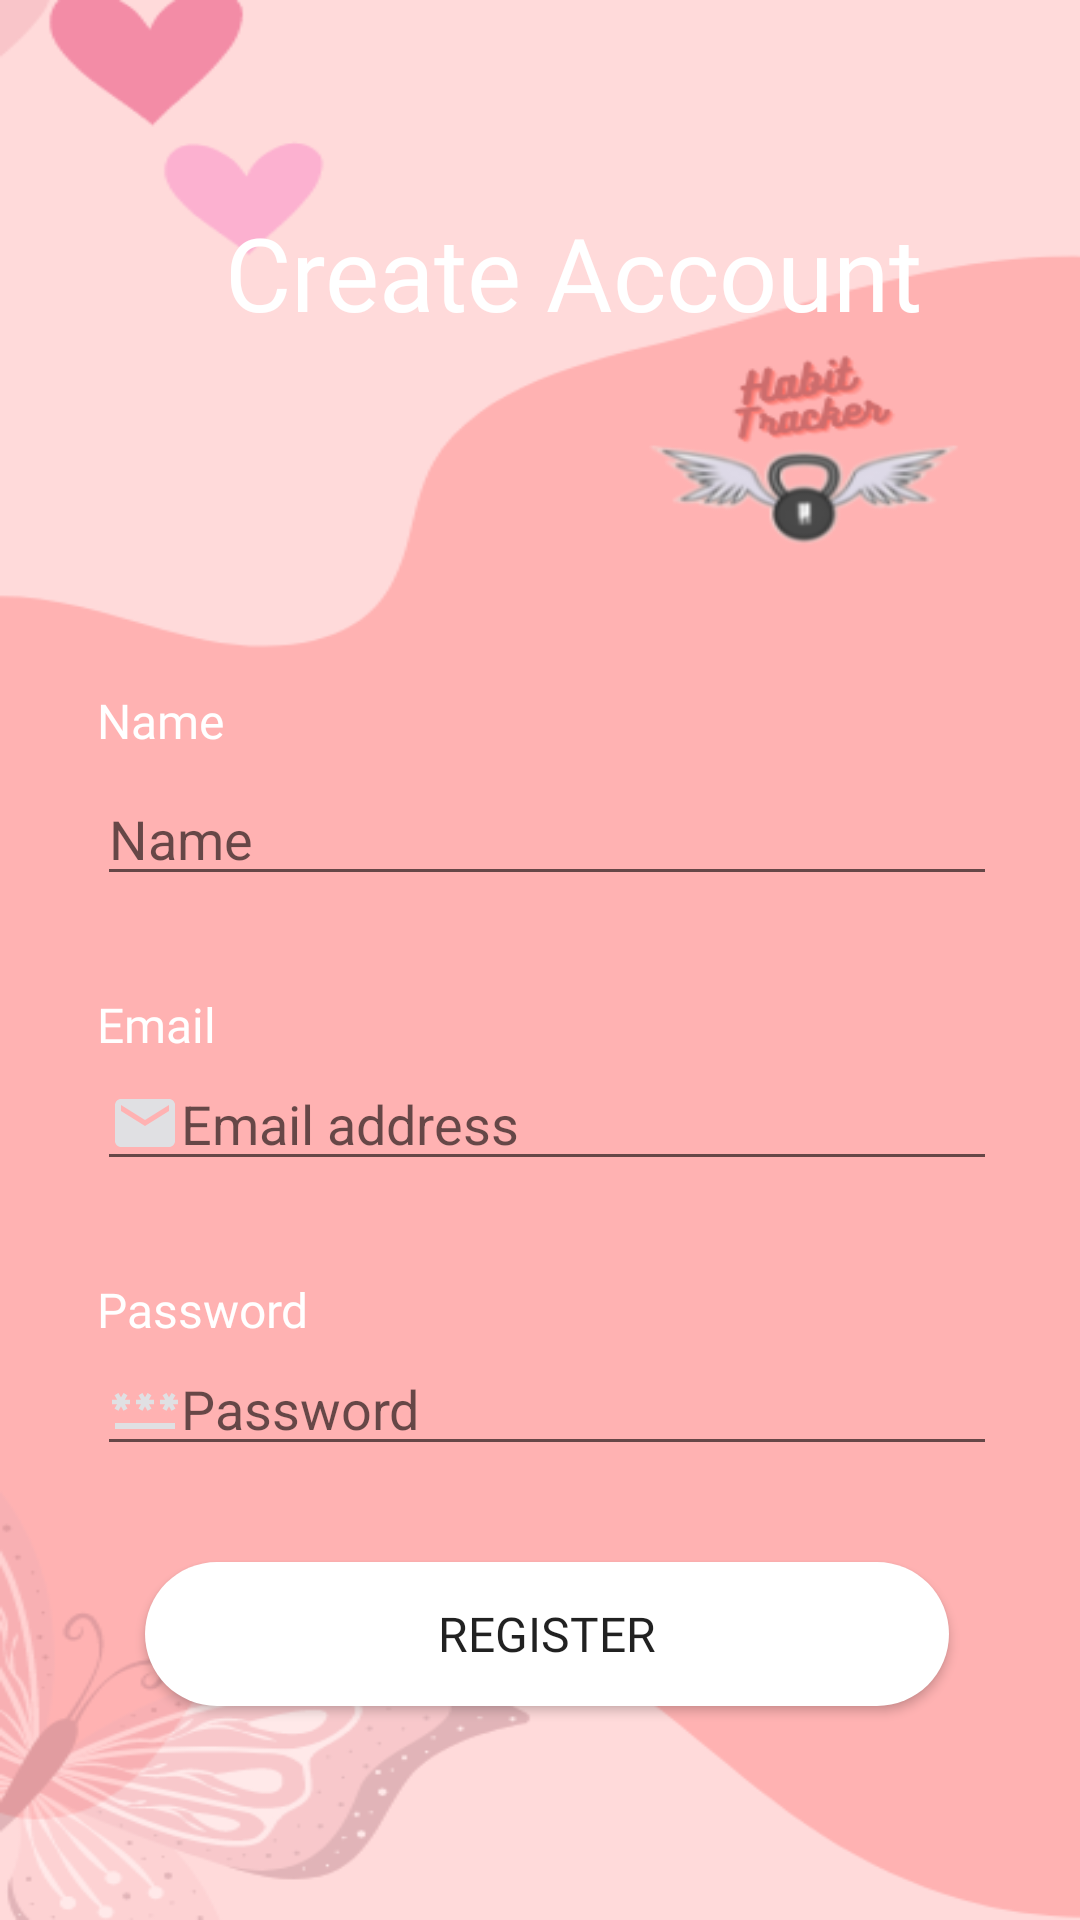

Layout XML and referenced resources for this Android screen:
<!-- AndroidManifest.xml: application theme Theme.Habittracker2 -->
<!-- res/layout/activity_register.xml -->
<?xml version="1.0" encoding="utf-8"?>
<androidx.constraintlayout.widget.ConstraintLayout xmlns:android="http://schemas.android.com/apk/res/android"
    xmlns:app="http://schemas.android.com/apk/res-auto"
    xmlns:tools="http://schemas.android.com/tools"
    android:id="@+id/main"
    android:layout_width="match_parent"
    android:layout_height="match_parent"
    tools:context=".RegisterActivity"
    android:background="@drawable/regbg">

    <TextView
        android:id="@+id/textView5"
        android:layout_width="wrap_content"
        android:layout_height="wrap_content"
        android:layout_marginTop="68dp"
        android:fontFamily="@font/bungee"
        android:text="Create Account"
        android:textColor="@color/white"
        android:textSize="34sp"
        app:layout_constraintEnd_toEndOf="parent"
        app:layout_constraintHorizontal_bias="0.588"
        app:layout_constraintStart_toStartOf="parent"
        app:layout_constraintTop_toTopOf="parent" />

    <TextView
        android:id="@+id/textView6"
        android:layout_width="wrap_content"
        android:layout_height="wrap_content"
        android:layout_marginTop="116dp"
        android:fontFamily="@font/alata"
        android:text="Name"
        android:textColor="@color/white"
        android:textSize="16sp"
        app:layout_constraintStart_toStartOf="@+id/register_name_input"
        app:layout_constraintTop_toBottomOf="@+id/textView5" />

    <EditText
        android:id="@+id/register_name_input"
        android:layout_width="300dp"
        android:layout_height="wrap_content"
        android:layout_marginTop="144dp"
        android:ems="10"
        android:hint="Name"
        android:inputType="text"
        android:textColor="@color/white"
        app:layout_constraintEnd_toEndOf="parent"
        app:layout_constraintHorizontal_bias="0.54"
        app:layout_constraintStart_toStartOf="parent"
        app:layout_constraintTop_toBottomOf="@+id/textView5" />

    <TextView
        android:textColor="@color/white"
        android:id="@+id/textView7"
        android:layout_width="wrap_content"
        android:layout_height="wrap_content"
        android:layout_marginTop="32dp"
        android:fontFamily="@font/alata"
        android:text="Email"
        android:textSize="16sp"
        app:layout_constraintStart_toStartOf="@+id/register_name_input"
        app:layout_constraintTop_toBottomOf="@+id/register_name_input" />

    <EditText
        android:drawableLeft="@drawable/email"
        android:id="@+id/register_email_input"
        android:layout_width="0dp"
        android:layout_height="wrap_content"
        android:ems="10"
        android:hint="Email address"
        android:inputType="textEmailAddress"
        app:layout_constraintEnd_toEndOf="@+id/register_name_input"
        app:layout_constraintStart_toStartOf="@+id/register_name_input"
        app:layout_constraintTop_toBottomOf="@+id/textView7" />

    <TextView
        android:textColor="@color/white"
        android:id="@+id/textView8"
        android:layout_width="wrap_content"
        android:layout_height="wrap_content"
        android:layout_marginTop="32dp"
        android:fontFamily="@font/alata"
        android:text="Password"
        android:textSize="16sp"
        app:layout_constraintStart_toStartOf="@+id/register_email_input"
        app:layout_constraintTop_toBottomOf="@+id/register_email_input" />

    <EditText
        android:drawableLeft="@drawable/password"
        android:textColor="@color/white"
        android:id="@+id/register_password_input"
        android:layout_width="0dp"
        android:layout_height="wrap_content"
        android:ems="10"
        android:hint="Password"
        android:inputType="textPassword"
        app:layout_constraintEnd_toEndOf="@+id/register_email_input"
        app:layout_constraintStart_toStartOf="@+id/register_email_input"
        app:layout_constraintTop_toBottomOf="@+id/textView8" />

    <Button
        android:id="@+id/register_button"
        android:layout_width="0dp"
        android:layout_height="wrap_content"
        android:layout_marginStart="16dp"
        android:layout_marginTop="32dp"
        android:layout_marginEnd="16dp"
        android:fontFamily="@font/alata"
        android:background="@drawable/button2"
        android:text="Register"
        android:textSize="16sp"
        app:layout_constraintEnd_toEndOf="@+id/register_password_input"
        app:layout_constraintStart_toStartOf="@+id/register_password_input"
        app:layout_constraintTop_toBottomOf="@+id/register_password_input" />

</androidx.constraintlayout.widget.ConstraintLayout>
<!-- resources referenced by this layout -->
<resources>
  <color name="white">#FFFFFFFF</color>
  <!-- drawable button2 (drawable) -->
  <?xml version="1.0" encoding="utf-8"?>
  <shape xmlns:android="http://schemas.android.com/apk/res/android">
      <solid android:color="@color/white"/>
      <corners
  
          android:topRightRadius="45dp"
          android:topLeftRadius="45dp"
          android:bottomLeftRadius="45dp"
          android:bottomRightRadius="45dp"
          />
  </shape>
  <!-- drawable email (drawable) -->
  <vector xmlns:android="http://schemas.android.com/apk/res/android" android:height="24dp" android:tint="#E0E0E3" android:viewportHeight="24" android:viewportWidth="24" android:width="24dp">
        
      <path android:fillColor="@android:color/white" android:pathData="M20,4L4,4c-1.1,0 -1.99,0.9 -1.99,2L2,18c0,1.1 0.9,2 2,2h16c1.1,0 2,-0.9 2,-2L22,6c0,-1.1 -0.9,-2 -2,-2zM20,8l-8,5 -8,-5L4,6l8,5 8,-5v2z"/>
      
  </vector>
  <!-- drawable password (drawable) -->
  <vector xmlns:android="http://schemas.android.com/apk/res/android" android:height="24dp" android:tint="#E0E0E3" android:viewportHeight="24" android:viewportWidth="24" android:width="24dp">
        
      <path android:fillColor="@android:color/white" android:pathData="M2,17h20v2H2V17zM3.15,12.95L4,11.47l0.85,1.48l1.3,-0.75L5.3,10.72H7v-1.5H5.3l0.85,-1.47L4.85,7L4,8.47L3.15,7l-1.3,0.75L2.7,9.22H1v1.5h1.7L1.85,12.2L3.15,12.95zM9.85,12.2l1.3,0.75L12,11.47l0.85,1.48l1.3,-0.75l-0.85,-1.48H15v-1.5h-1.7l0.85,-1.47L12.85,7L12,8.47L11.15,7l-1.3,0.75l0.85,1.47H9v1.5h1.7L9.85,12.2zM23,9.22h-1.7l0.85,-1.47L20.85,7L20,8.47L19.15,7l-1.3,0.75l0.85,1.47H17v1.5h1.7l-0.85,1.48l1.3,0.75L20,11.47l0.85,1.48l1.3,-0.75l-0.85,-1.48H23V9.22z"/>
      
  </vector>
  <!-- drawable regbg: png bitmap (drawable, 37450 bytes) -->
  <style name="Theme.Habittracker2" parent="Base.Theme.Habittracker2" />
  <style name="Base.Theme.Habittracker2" parent="Theme.AppCompat.Light.NoActionBar">
          
          
      </style>
</resources>
